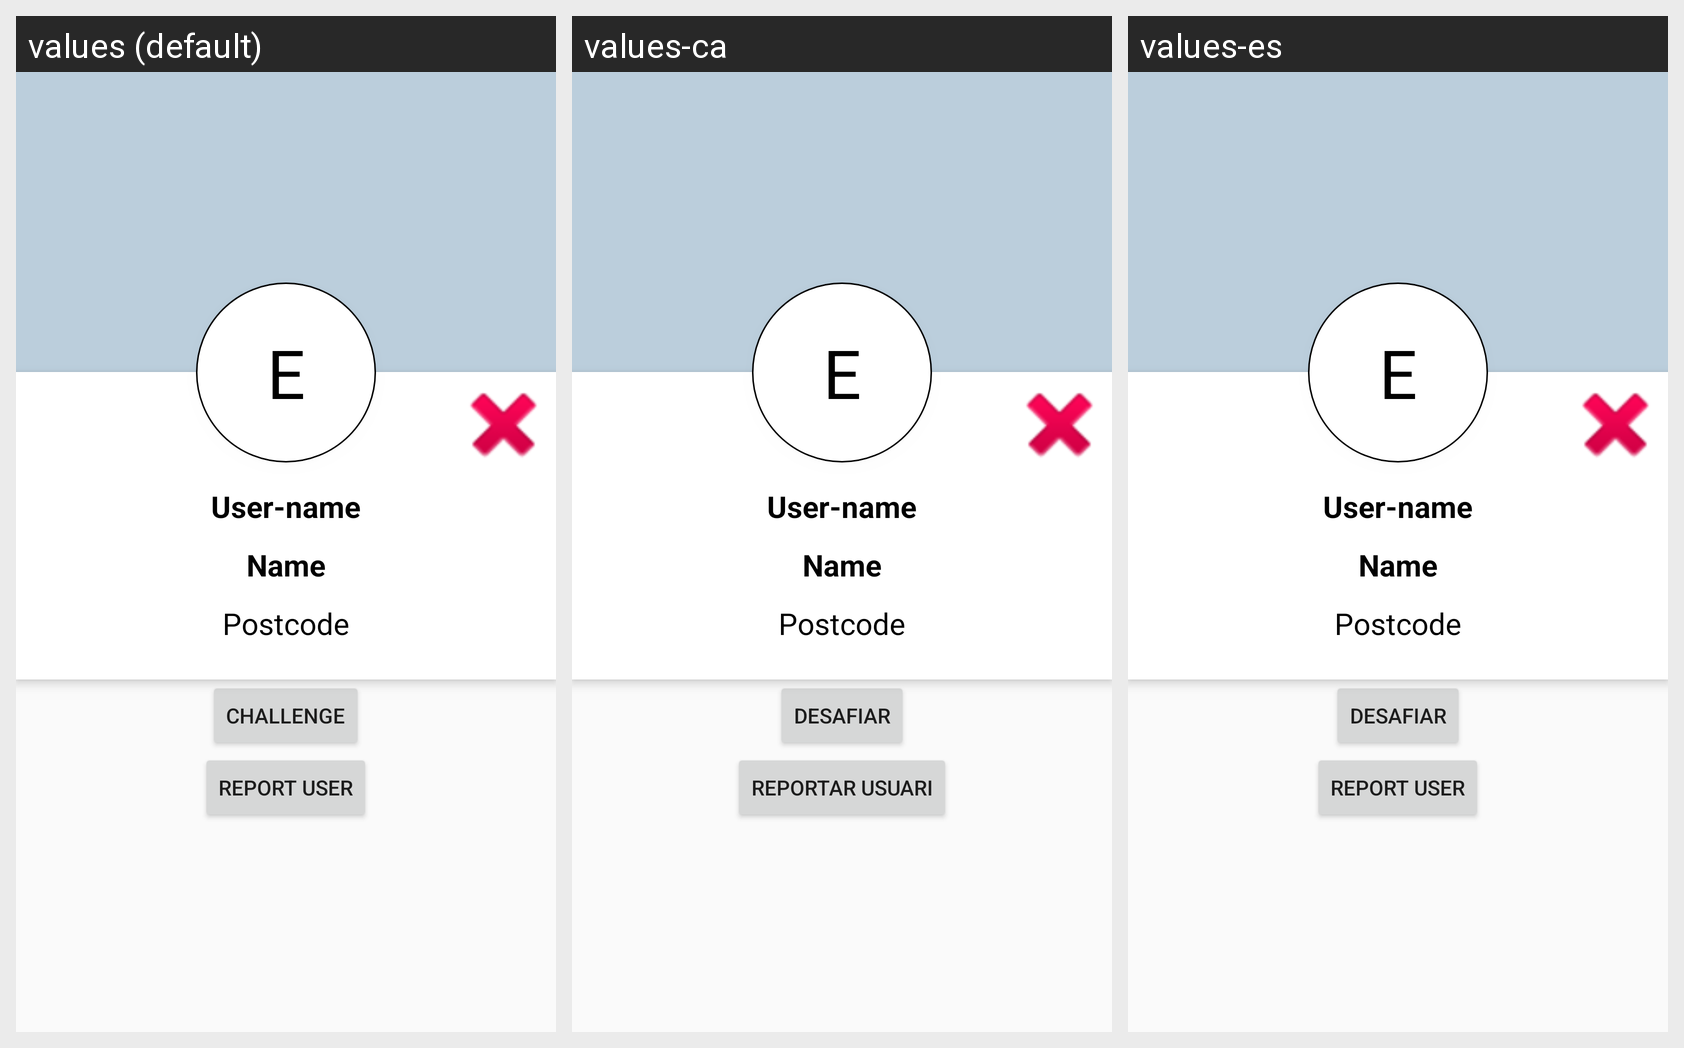

Strings drawn on this Android screen and how each of the app's shown locales translates them:
Android screen res/layout/fragment_friends_profile.xml rendered under 3 locales, left to right: values (default), values-ca, values-es. Device: Nexus 5 (rendered at 1080×1920; each locale shown at half size, 540×960, under a caption strip naming it); theme AppTheme.NoActionBar.
Strings drawn on this screen, with the default value and each locale's value (text and hints the layout hard-codes, and strings that could not be matched under every locale, appear in the picture but are not listed):

to_challenge
  values: Challenge
  values-ca: Desafiar
  values-es: Desafiar

report
  values: Report user
  values-ca: Reportar usuari
  values-es: Report user  [not translated; the default value is used]
